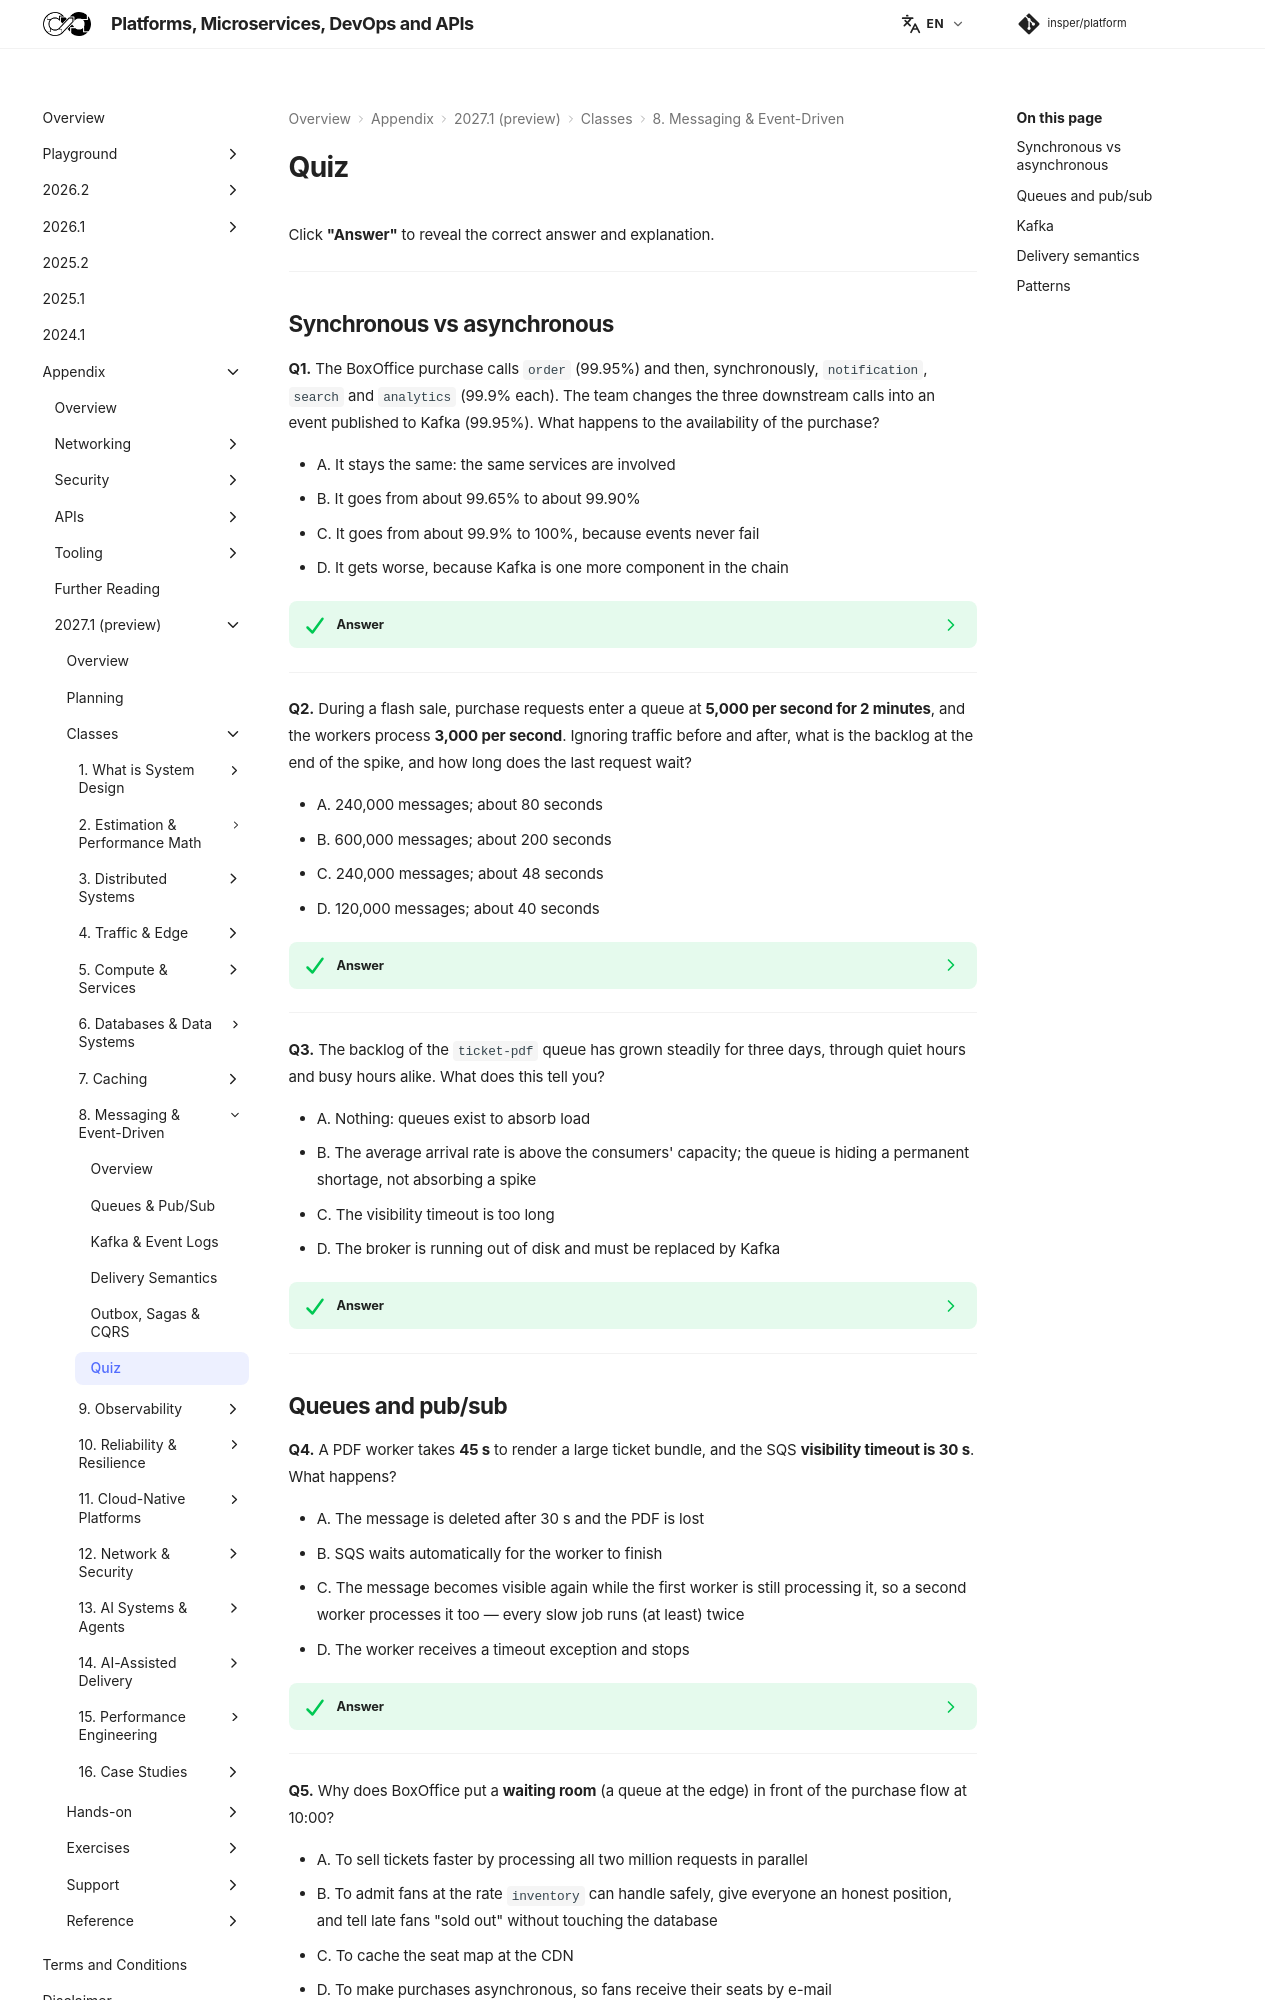

repository: Insper/platform · page: 2027.1/classes/messaging/quiz/index.html · generator: mkdocs

Click **"Answer"** to reveal the correct answer and explanation.

---

## Synchronous vs asynchronous

**Q1.** The BoxOffice purchase calls `order` (99.95%) and then, synchronously, `notification`, `search` and `analytics` (99.9% each). The team changes the three downstream calls into an event published to Kafka (99.95%). What happens to the availability of the purchase?

- A. It stays the same: the same services are involved
- B. It goes from about 99.65% to about 99.90%
- C. It goes from about 99.9% to 100%, because events never fail
- D. It gets worse, because Kafka is one more component in the chain

??? success "Answer"
    **B — from about 99.65% to about 99.90%.**

    Synchronously the purchase needs all four: $0.9995 \times 0.999^3 \approx 0.9965$. With events it needs only `order` and the broker: $0.9995 \times 0.9995 \approx 0.9990$. The downstream services can still fail, but now their failure delays an e-mail or an index update instead of failing a sale. Kafka is indeed one more component (D), but it replaces three synchronous dependencies.

---

**Q2.** During a flash sale, purchase requests enter a queue at **5,000 per second for 2 minutes**, and the workers process **3,000 per second**. Ignoring traffic before and after, what is the backlog at the end of the spike, and how long does the last request wait?

- A. 240,000 messages; about 80 seconds
- B. 600,000 messages; about 200 seconds
- C. 240,000 messages; about 48 seconds
- D. 120,000 messages; about 40 seconds

??? success "Answer"
    **A — 240,000 messages; about 80 seconds.**

    The backlog grows at the difference of the rates: $(5000 - 3000) \times 120 = 240{,}000$. By Little's Law, the waiting time is the backlog divided by the throughput that drains it: $240{,}000 / 3000 = 80$ s. (600,000 is the total that arrived, not the backlog; 48 s would divide by the arrival rate.)

---

**Q3.** The backlog of the `ticket-pdf` queue has grown steadily for three days, through quiet hours and busy hours alike. What does this tell you?

- A. Nothing: queues exist to absorb load
- B. The average arrival rate is above the consumers' capacity; the queue is hiding a permanent shortage, not absorbing a spike
- C. The visibility timeout is too long
- D. The broker is running out of disk and must be replaced by Kafka

??? success "Answer"
    **B — a permanent shortage.**

    A queue absorbs spikes: the backlog grows during the peak and drains when arrivals fall below capacity. A backlog that grows even in quiet hours means the consumers are slower than the producers *on average*; no queue size fixes that. Add capacity (more or faster workers), reduce the work, or shed it — and alert on the age of the oldest message so this is noticed in hours, not days.

---
